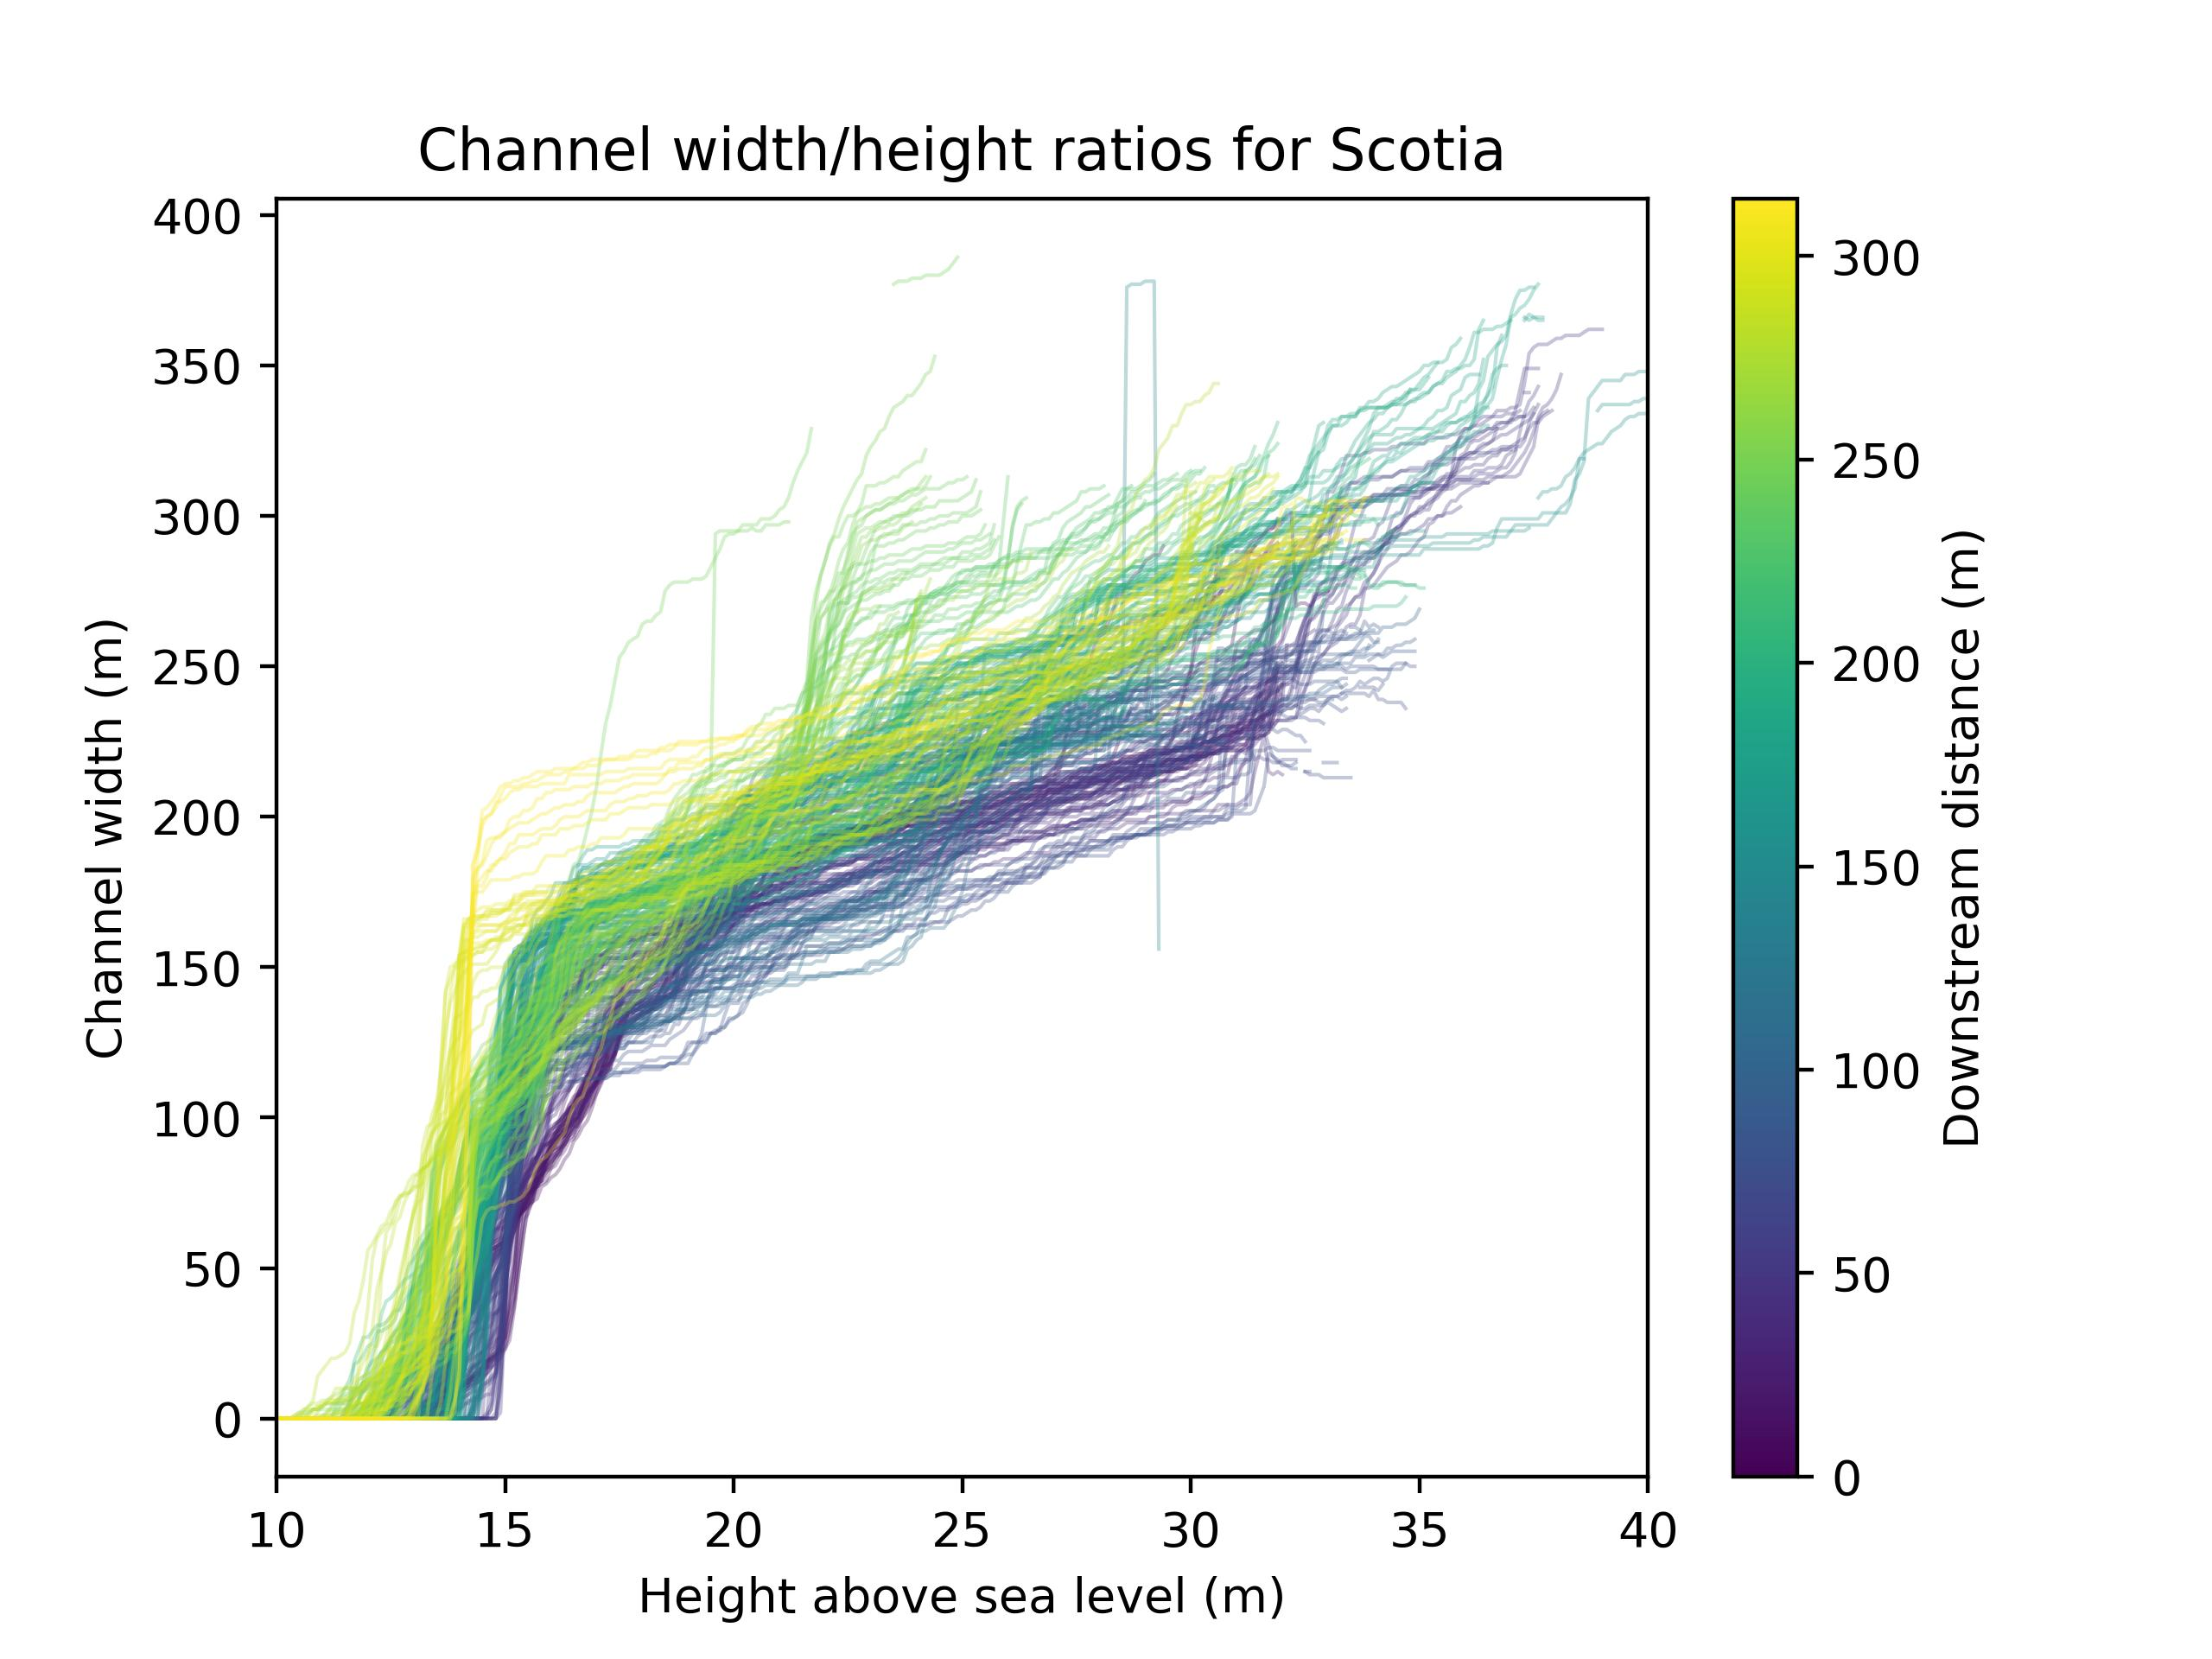

The file beside this chart, header and first rows:
, widths, transect_id, thalweg_elev, thalweg_distance
0, [0, 0, 0, 0, 0, 0, 0, 0, 0, 0, 0, 0, 0, …, 0.0, 13.12, 0.0
1, [0, 0, 0, 0, 0, 0, 0, 0, 0, 0, 0, 0, 0, …, 1.0, 13.31, 15.13
2, [0, 0, 0, 0, 0, 0, 0, 0, 0, 0, 0, 0, 0, …, 2.0, 13.47, 15.13
3, [0, 0, 0, 0, 0, 0, 0, 0, 0, 0, 0, 0, 0, …, 3.0, 13.53, 15.86
4, [0, 0, 0, 0, 0, 0, 0, 0, 0, 0, 0, 0, 0, …, 4.0, 13.62, 41.79
5, [0, 0, 0, 0, 0, 0, 0, 0, 0, 0, 0, 0, 0, …, 5.0, 13.43, 34.44
6, [0, 0, 0, 0, 0, 0, 0, 0, 0, 0, 0, 0, 0, …, 6.0, 13.55, 33.54
7, [0, 0, 0, 0, 0, 0, 0, 0, 0, 0, 0, 0, 0, …, 7.0, 13.66, 31.76
8, [0, 0, 0, 0, 0, 0, 0, 0, 0, 0, 0, 0, 0, …, 8.0, 13.39, 19.85
9, [0, 0, 0, 0, 0, 0, 0, 0, 0, 0, 0, 0, 0, …, 9.0, 13.6, 15.13
10, [0, 0, 0, 0, 0, 0, 0, 0, 0, 0, 0, 0, 0, …, 10.0, 13.03, 15.37
11, [0, 0, 0, 0, 0, 0, 0, 0, 0, 0, 0, 0, 0, …, 11.0, 12.96, 14.01
12, [0, 0, 0, 0, 0, 0, 0, 0, 0, 0, 0, 0, 0, …, 12.0, 13.3, 15.03
13, [0, 0, 0, 0, 0, 0, 0, 0, 0, 0, 0, 0, 0, …, 13.0, 13.19, 15.08
14, [0, 0, 0, 0, 0, 0, 0, 0, 0, 0, 0, 0, 0, …, 14.0, 13.21, 18.59
15, [0, 0, 0, 0, 0, 0, 0, 0, 0, 0, 0, 0, 0, …, 15.0, 13.45, 15.3
16, [0, 0, 0, 0, 0, 0, 0, 0, 0, 0, 0, 0, 0, …, 16.0, 13.18, 15.03
17, [0, 0, 0, 0, 0, 0, 0, 0, 0, 0, 0, 0, 0, …, 17.0, 12.86, 17.82
18, [0, 0, 0, 0, 0, 0, 0, 0, 0, 0, 0, 0, 0, …, 18.0, 12.89, 15.26
19, [0, 0, 0, 0, 0, 0, 0, 0, 0, 0, 0, 0, 0, …, 19.0, 13.16, 15.11
20, [0, 0, 0, 0, 0, 0, 0, 0, 0, 0, 0, 0, 0, …, 20.0, 13.16, 15.33
21, [0, 0, 0, 0, 0, 0, 0, 0, 0, 0, 0, 0, 0, …, 21.0, 13.29, 15.76
22, [0, 0, 0, 0, 0, 0, 0, 0, 0, 0, 0, 0, 0, …, 22.0, 13.51, 15.76
23, [0, 0, 0, 0, 0, 0, 0, 0, 0, 0, 0, 0, 0, …, 23.0, 13.3, 15.86
24, [0, 0, 0, 0, 0, 0, 0, 0, 0, 0, 0, 0, 0, …, 24.0, 13.36, 19.1
25, [0, 0, 0, 0, 0, 0, 0, 0, 0, 0, 0, 0, 0, …, 25.0, 13.24, 15.0
26, [0, 0, 0, 0, 0, 0, 0, 0, 0, 0, 0, 0, 0, …, 26.0, 13.04, 16.22
27, [0, 0, 0, 0, 0, 0, 0, 0, 0, 0, 0, 0, 0, …, 27.0, 12.8, 15.57
28, [0, 0, 0, 0, 0, 0, 0, 0, 0, 0, 0, 0, 0, …, 28.0, 13.13, 19.1
29, [0, 0, 0, 0, 0, 0, 0, 0, 0, 0, 0, 0, 0, …, 29.0, 13.21, 26.49
30, [0, 0, 0, 0, 0, 0, 0, 0, 0, 0, 0, 0, 0, …, 30.0, 13.4, 15.26
31, [0, 0, 0, 0, 0, 0, 0, 0, 0, 0, 0, 0, 0, …, 31.0, 13.63, 16.48
32, [0, 0, 0, 0, 0, 0, 0, 0, 0, 0, 0, 0, 0, …, 32.0, 13.51, 15.0
33, [0, 0, 0, 0, 0, 0, 0, 0, 0, 0, 0, 0, 0, …, 33.0, 13.4, 30.74
34, [0, 0, 0, 0, 0, 0, 0, 0, 0, 0, 0, 0, 0, …, 34.0, 13.33, 16.09
35, [0, 0, 0, 0, 0, 0, 0, 0, 0, 0, 0, 0, 0, …, 35.0, 12.73, 15.15
36, [0, 0, 0, 0, 0, 0, 0, 0, 0, 0, 0, 0, 0, …, 36.0, 12.52, 15.14
37, [0, 0, 0, 0, 0, 0, 0, 0, 0, 0, 0, 0, 0, …, 37.0, 12.55, 39.42
38, [0, 0, 0, 0, 0, 0, 0, 0, 0, 0, 0, 0, 0, …, 38.0, 13.24, 16.02
39, [0, 0, 0, 0, 0, 0, 0, 0, 0, 0, 0, 0, 0, …, 39.0, 13.43, 16.31
40, [0, 0, 0, 0, 0, 0, 0, 0, 0, 0, 0, 0, 0, …, 40.0, 13.73, 15.61
41, [0, 0, 0, 0, 0, 0, 0, 0, 0, 0, 0, 0, 0, …, 41.0, 13.91, 13.85
42, [0, 0, 0, 0, 0, 0, 0, 0, 0, 0, 0, 0, 0, …, 42.0, 14.11, 15.03
43, [0, 0, 0, 0, 0, 0, 0, 0, 0, 0, 0, 0, 0, …, 43.0, 14.27, 13.81
44, [0, 0, 0, 0, 0, 0, 0, 0, 0, 0, 0, 0, 0, …, 44.0, 14.41, 11.86
45, [0, 0, 0, 0, 0, 0, 0, 0, 0, 0, 0, 0, 0, …, 45.0, 14.54, 11.59
46, [0, 0, 0, 0, 0, 0, 0, 0, 0, 0, 0, 0, 0, …, 46.0, 14.61, 12.67
47, [0, 0, 0, 0, 0, 0, 0, 0, 0, 0, 0, 0, 0, …, 47.0, 14.68, 11.94
48, [0, 0, 0, 0, 0, 0, 0, 0, 0, 0, 0, 0, 0, …, 48.0, 14.78, 19.21
49, [0, 0, 0, 0, 0, 0, 0, 0, 0, 0, 0, 0, 0, …, 49.0, 14.83, 15.7
50, [0, 0, 0, 0, 0, 0, 0, 0, 0, 0, 0, 0, 0, …, 50.0, 14.86, 11.23
51, [0, 0, 0, 0, 0, 0, 0, 0, 0, 0, 0, 0, 0, …, 51.0, 14.89, 10.03
52, [0, 0, 0, 0, 0, 0, 0, 0, 0, 0, 0, 0, 0, …, 52.0, 14.84, 61.85
53, [0, 0, 0, 0, 0, 0, 0, 0, 0, 0, 0, 0, 0, …, 53.0, 14.56, 15.13
54, [0, 0, 0, 0, 0, 0, 0, 0, 0, 0, 0, 0, 0, …, 54.0, 14.56, 18.6
55, [0, 0, 0, 0, 0, 0, 0, 0, 0, 0, 0, 0, 0, …, 55.0, 14.14, 22.85
56, [0, 0, 0, 0, 0, 0, 0, 0, 0, 0, 0, 0, 0, …, 56.0, 13.65, 19.21
57, [0, 0, 0, 0, 0, 0, 0, 0, 0, 0, 0, 0, 0, …, 57.0, 13.53, 15.52
58, [0, 0, 0, 0, 0, 0, 0, 0, 0, 0, 0, 0, 0, …, 58.0, 13.71, 26.63
59, [0, 0, 0, 0, 0, 0, 0, 0, 0, 0, 0, 0, 0, …, 59.0, 13.64, 17
... 228 more rows
